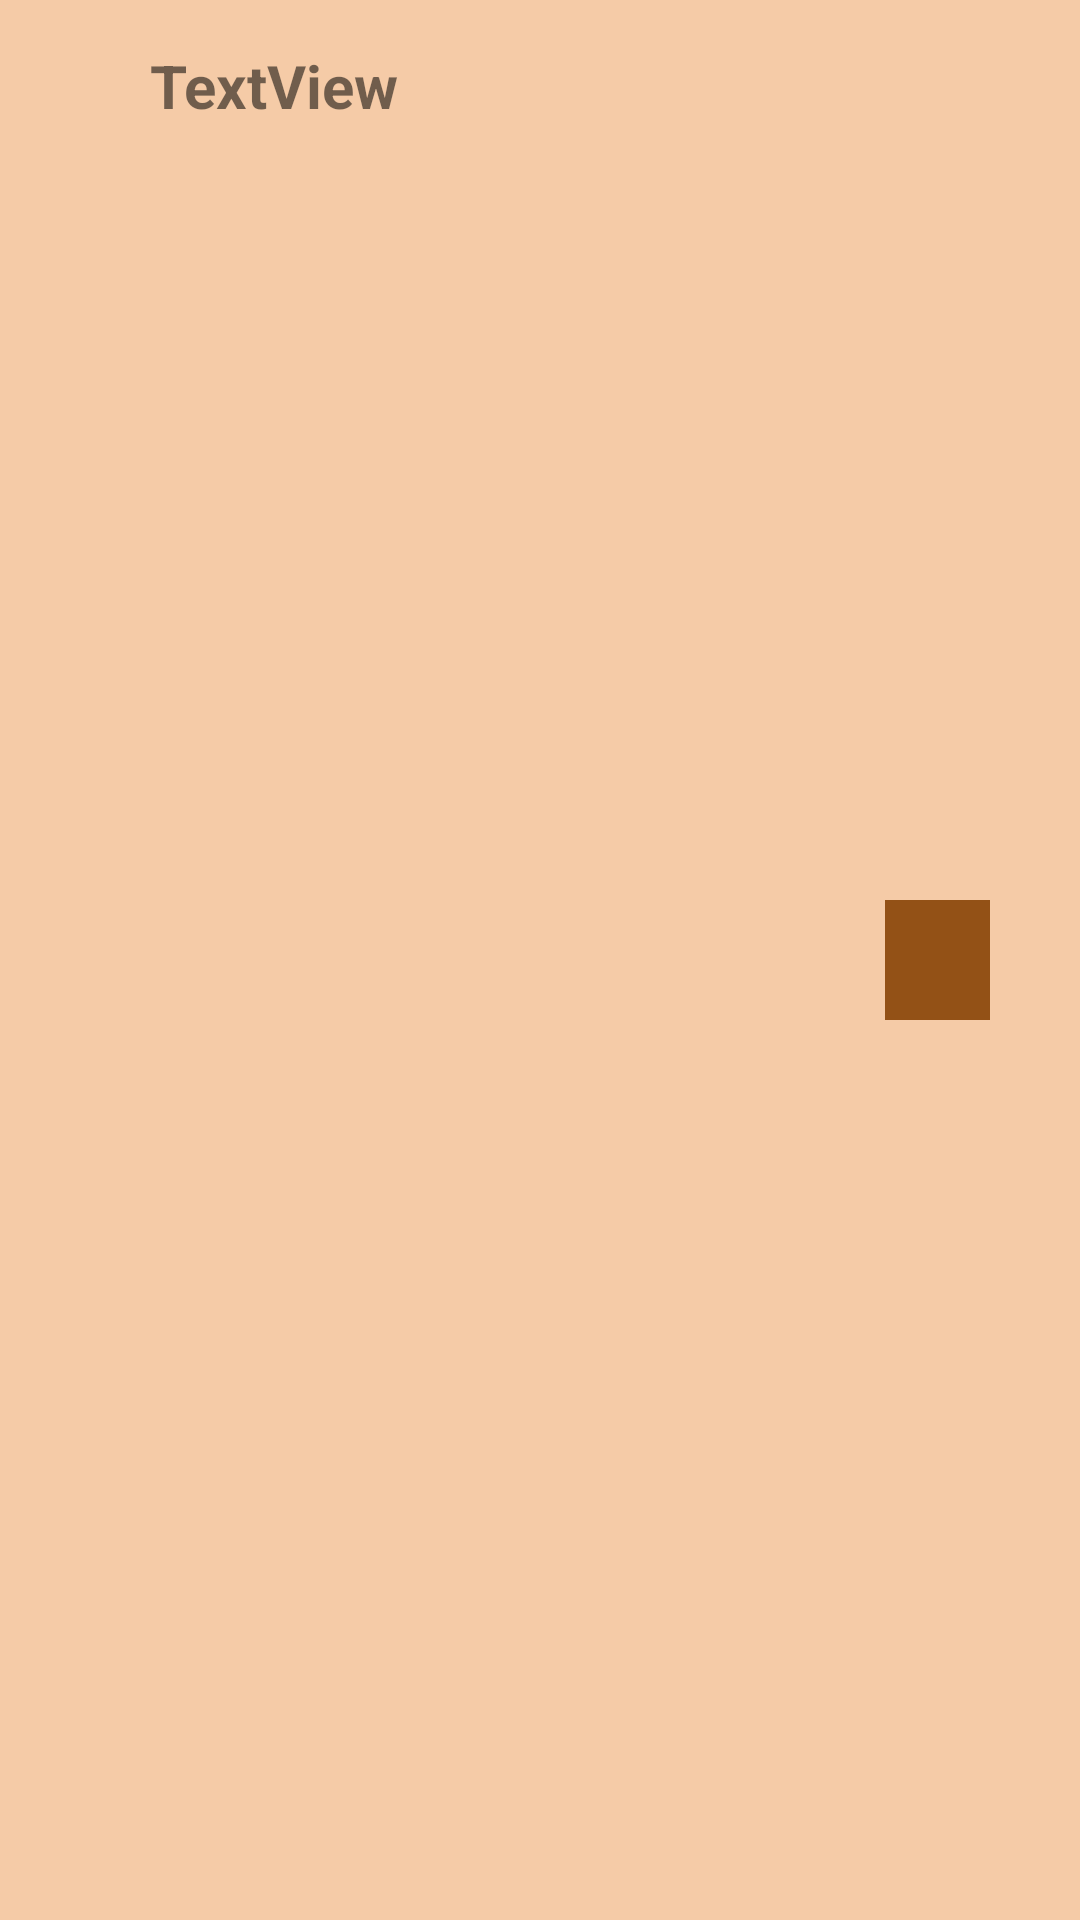

Layout XML and referenced resources for this Android screen:
<!-- AndroidManifest.xml: application theme AppTheme -->
<!-- res/layout/favourite_list.xml -->
<?xml version="1.0" encoding="utf-8"?>
<androidx.constraintlayout.widget.ConstraintLayout xmlns:android="http://schemas.android.com/apk/res/android"
    android:layout_width="match_parent"
    android:layout_height="wrap_content"
    xmlns:app="http://schemas.android.com/apk/res-auto"
    android:layout_marginTop="20dp"
    android:layout_marginStart="20dp"
    android:layout_marginEnd="20dp"
    android:background="#F5CBA7">

    <TextView
        android:id="@+id/list_wordname"
        android:layout_width="wrap_content"
        android:layout_height="wrap_content"
        android:layout_marginStart="50dp"
        android:layout_marginLeft="30dp"
        android:layout_marginTop="15dp"
        android:text="TextView"
        android:textSize="20dp"
        android:textStyle="bold"
        app:layout_constraintStart_toStartOf="parent"
        app:layout_constraintTop_toTopOf="parent" />


    <ImageButton
        android:id="@+id/list_delete"
        android:layout_width="35dp"
        android:layout_height="40dp"
        android:layout_marginTop="10dp"
        android:layout_marginEnd="30dp"
        android:layout_marginRight="30dp"
        android:layout_marginBottom="10dp"
        android:src="@drawable/ic_delete_white_24dp"
        app:layout_constraintBottom_toBottomOf="parent"
        app:layout_constraintEnd_toEndOf="parent"
        app:layout_constraintTop_toTopOf="parent"
        style="@style/button"/>
</androidx.constraintlayout.widget.ConstraintLayout>
<!-- resources referenced by this layout -->
<resources>
  <style name="button">
          <item name="android:background">#935116</item>
          <item name="android:textColor">#FBFCFC</item>
          <item name="android:textStyle">bold</item>
          <item name="android:textSize">20dp</item>
      </style>
  <style name="AppTheme" parent="Theme.AppCompat.Light.DarkActionBar">
          
          <item name="colorPrimary">@color/colorPrimary</item>
          <item name="colorPrimaryDark">@color/colorPrimaryDark</item>
          <item name="colorAccent">@color/colorAccent</item>
      </style>
  <color name="colorPrimary">#935116</color>
  <color name="colorPrimaryDark">#784212</color>
  <color name="colorAccent">#D81B60</color>
</resources>
